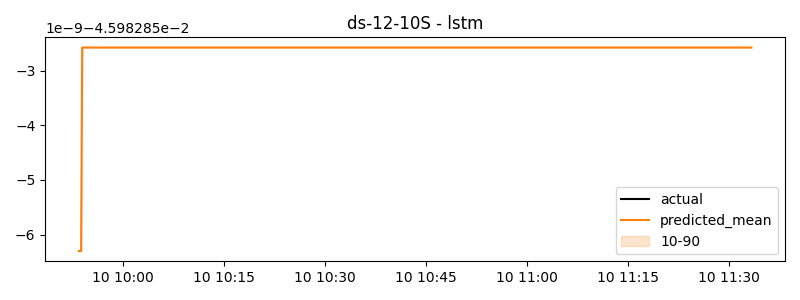

The data file committed next to this chart (first rows):
timestamp, actual, predicted
2024-06-10 09:53:30, -0.04598, -0.04598
2024-06-10 09:53:40, -0.04598, -0.04598
2024-06-10 09:53:50, -0.04598, -0.04598
2024-06-10 09:54:00, -0.04598, -0.04598
2024-06-10 09:54:10, -0.04598, -0.04598
2024-06-10 09:54:20, -0.04598, -0.04598
2024-06-10 09:54:30, -0.04598, -0.04598
2024-06-10 09:54:40, -0.04598, -0.04598
2024-06-10 09:54:50, -0.04598, -0.04598
2024-06-10 09:55:00, -0.04598, -0.04598
2024-06-10 09:55:10, -0.04598, -0.04598
2024-06-10 09:55:20, -0.04598, -0.04598
2024-06-10 09:55:30, -0.04598, -0.04598
2024-06-10 09:55:40, -0.04598, -0.04598
2024-06-10 09:55:50, -0.04598, -0.04598
2024-06-10 09:56:00, -0.04598, -0.04598
2024-06-10 09:56:10, -0.04598, -0.04598
2024-06-10 09:56:20, -0.04598, -0.04598
2024-06-10 09:56:30, -0.04598, -0.04598
2024-06-10 09:56:40, -0.04598, -0.04598
2024-06-10 09:56:50, -0.04598, -0.04598
2024-06-10 09:57:00, -0.04598, -0.04598
2024-06-10 09:57:10, -0.04598, -0.04598
2024-06-10 09:57:20, -0.04598, -0.04598
2024-06-10 09:57:30, -0.04598, -0.04598
2024-06-10 09:57:40, -0.04598, -0.04598
2024-06-10 09:57:50, -0.04598, -0.04598
2024-06-10 09:58:00, -0.04598, -0.04598
2024-06-10 09:58:10, -0.04598, -0.04598
2024-06-10 09:58:20, -0.04598, -0.04598
2024-06-10 09:58:30, -0.04598, -0.04598
2024-06-10 09:58:40, -0.04598, -0.04598
2024-06-10 09:58:50, -0.04598, -0.04598
2024-06-10 09:59:00, -0.04598, -0.04598
2024-06-10 09:59:10, -0.04598, -0.04598
2024-06-10 09:59:20, -0.04598, -0.04598
2024-06-10 09:59:30, -0.04598, -0.04598
2024-06-10 09:59:40, -0.04598, -0.04598
2024-06-10 09:59:50, -0.04598, -0.04598
2024-06-10 10:00:00, -0.04598, -0.04598
2024-06-10 10:00:10, -0.04598, -0.04598
2024-06-10 10:00:20, -0.04598, -0.04598
2024-06-10 10:00:30, -0.04598, -0.04598
2024-06-10 10:00:40, -0.04598, -0.04598
2024-06-10 10:00:50, -0.04598, -0.04598
2024-06-10 10:01:00, -0.04598, -0.04598
2024-06-10 10:01:10, -0.04598, -0.04598
2024-06-10 10:01:20, -0.04598, -0.04598
2024-06-10 10:01:30, -0.04598, -0.04598
2024-06-10 10:01:40, -0.04598, -0.04598
2024-06-10 10:01:50, -0.04598, -0.04598
2024-06-10 10:02:00, -0.04598, -0.04598
2024-06-10 10:02:10, -0.04598, -0.04598
2024-06-10 10:02:20, -0.04598, -0.04598
2024-06-10 10:02:30, -0.04598, -0.04598
2024-06-10 10:02:40, -0.04598, -0.04598
2024-06-10 10:02:50, -0.04598, -0.04598
2024-06-10 10:03:00, -0.04598, -0.04598
2024-06-10 10:03:10, -0.04598, -0.04598
2024-06-10 10:03:20, -0.04598, -0.04598
... 540 more rows
